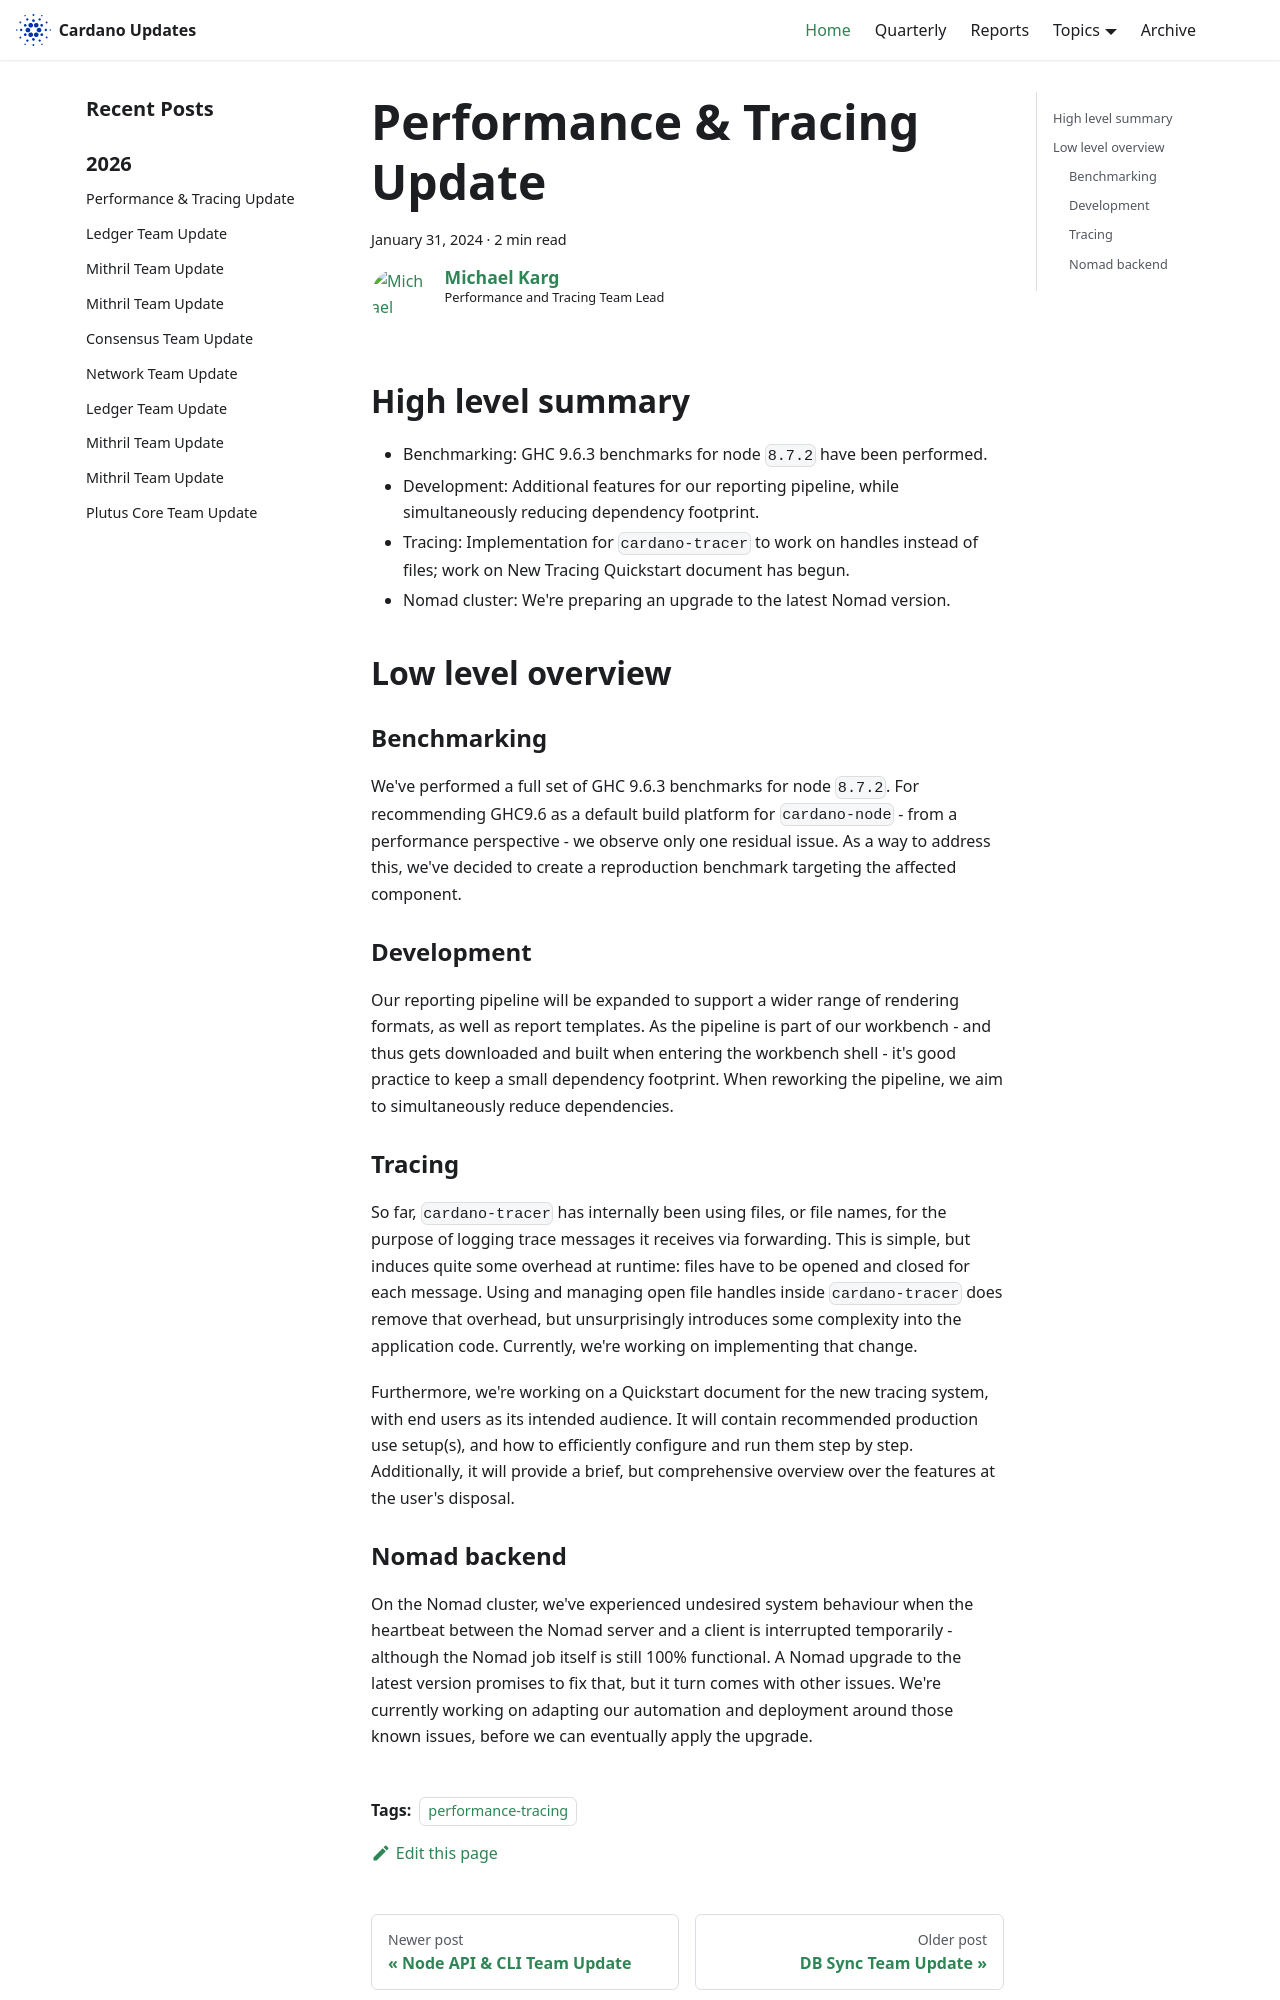

repository: IntersectMBO/cardano-updates · page: 2024-01-31-performance-and-tracing/index.html · generator: docusaurus

---
title: Performance & Tracing Update
slug: 2024-01-31-performance-and-tracing
authors: mgmeier
tags: [performance-tracing]
hide_table_of_contents: false
---

## High level summary

* Benchmarking: GHC 9.6.3 benchmarks for node `8.7.2` have been performed.
* Development: Additional features for our reporting pipeline, while simultaneously reducing dependency footprint.
* Tracing: Implementation for `cardano-tracer` to work on handles instead of files; work on New Tracing Quickstart document has begun.
* Nomad cluster: We're preparing an upgrade to the latest Nomad version.


## Low level overview

### Benchmarking

We've performed a full set of GHC 9.6.3 benchmarks for node `8.7.2`. For recommending GHC9.6 as a default build platform for `cardano-node` - from a performance perspective - we observe only one residual issue. As a way to
address this, we've decided to create a reproduction benchmark targeting the affected component.

### Development

Our reporting pipeline will be expanded to support a wider range of rendering formats, as well as report templates. As the pipeline is part of our workbench - and thus gets downloaded and built when entering the workbench shell - it's 
good practice to keep a small dependency footprint. When reworking the pipeline, we aim to simultaneously reduce dependencies.

### Tracing

So far, `cardano-tracer` has internally been using files, or file names, for the purpose of logging trace messages it receives via forwarding. This is simple, but induces quite some overhead at runtime: files have to be opened and closed for each message.
Using and managing open file handles inside `cardano-tracer` does remove that overhead, but unsurprisingly introduces some complexity into the application code. Currently, we're working on implementing that change.  

Furthermore, we're working on a Quickstart document for the new tracing system, with end users as its intended audience. It will contain recommended production use setup(s), and how to efficiently configure and run them step by step. Additionally, it
will provide a brief, but comprehensive overview over the features at the user's disposal.
